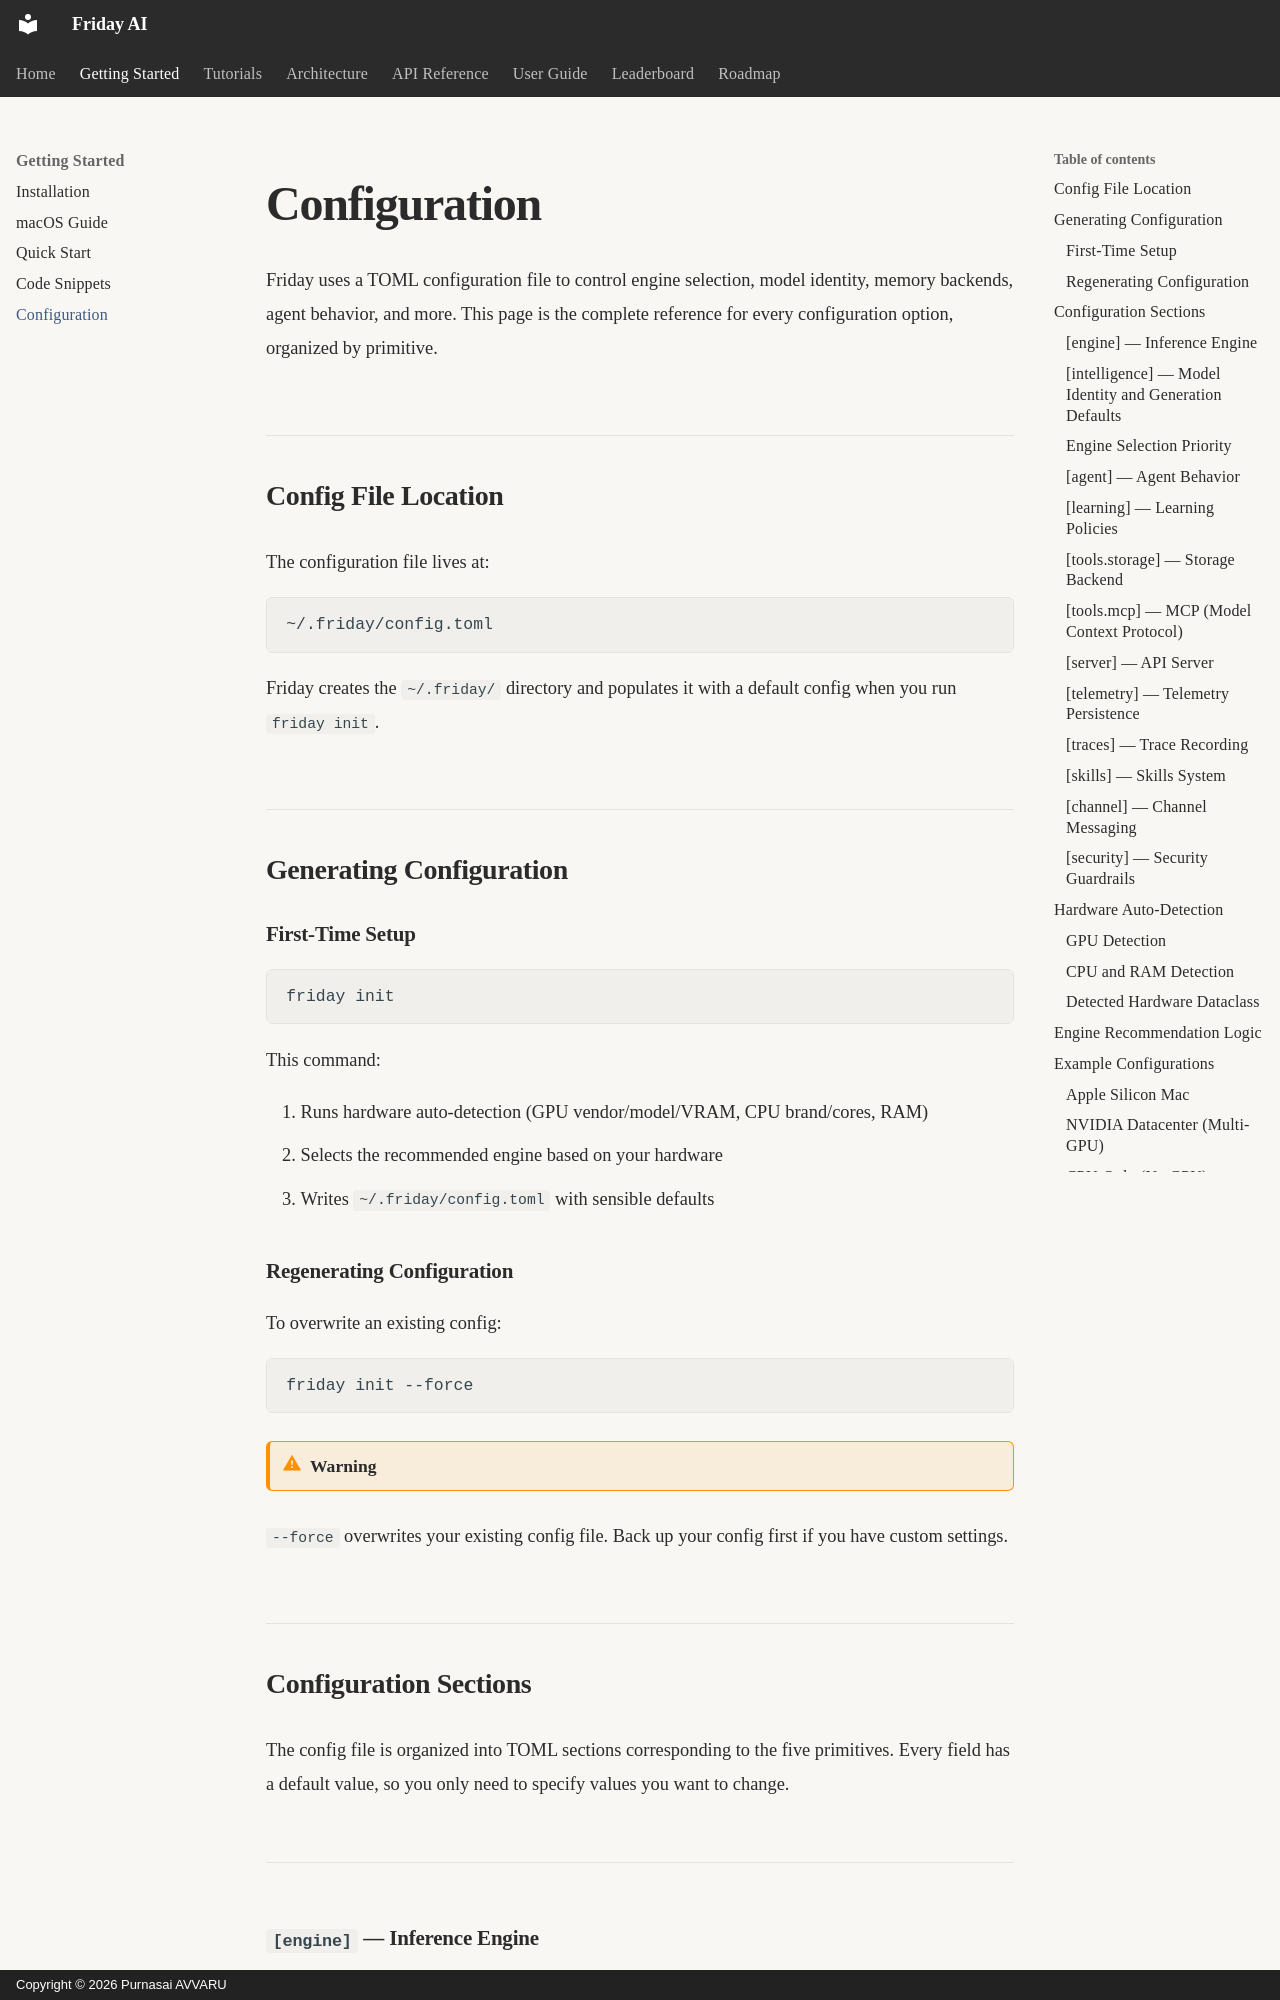

repository: purnasai1807-lgtm/Friday_AI · page: getting-started/configuration/index.html · generator: mkdocs · copyright: Copyright © 2026 Purnasai AVVARU

---
title: Configuration
description: Complete reference for Friday configuration
---

# Configuration

Friday uses a TOML configuration file to control engine selection, model identity, memory backends, agent behavior, and more. This page is the complete reference for every configuration option, organized by primitive.

## Config File Location

The configuration file lives at:

```
~/.friday/config.toml
```

Friday creates the `~/.friday/` directory and populates it with a default config when you run `friday init`.

## Generating Configuration

### First-Time Setup

```bash
friday init
```

This command:

1. Runs hardware auto-detection (GPU vendor/model/VRAM, CPU brand/cores, RAM)
2. Selects the recommended engine based on your hardware
3. Writes `~/.friday/config.toml` with sensible defaults

### Regenerating Configuration

To overwrite an existing config:

```bash
friday init --force
```

!!! warning
`--force` overwrites your existing config file. Back up your config first if you have custom settings.

## Configuration Sections

The config file is organized into TOML sections corresponding to the five primitives. Every field has a default value, so you only need to specify values you want to change.

---
